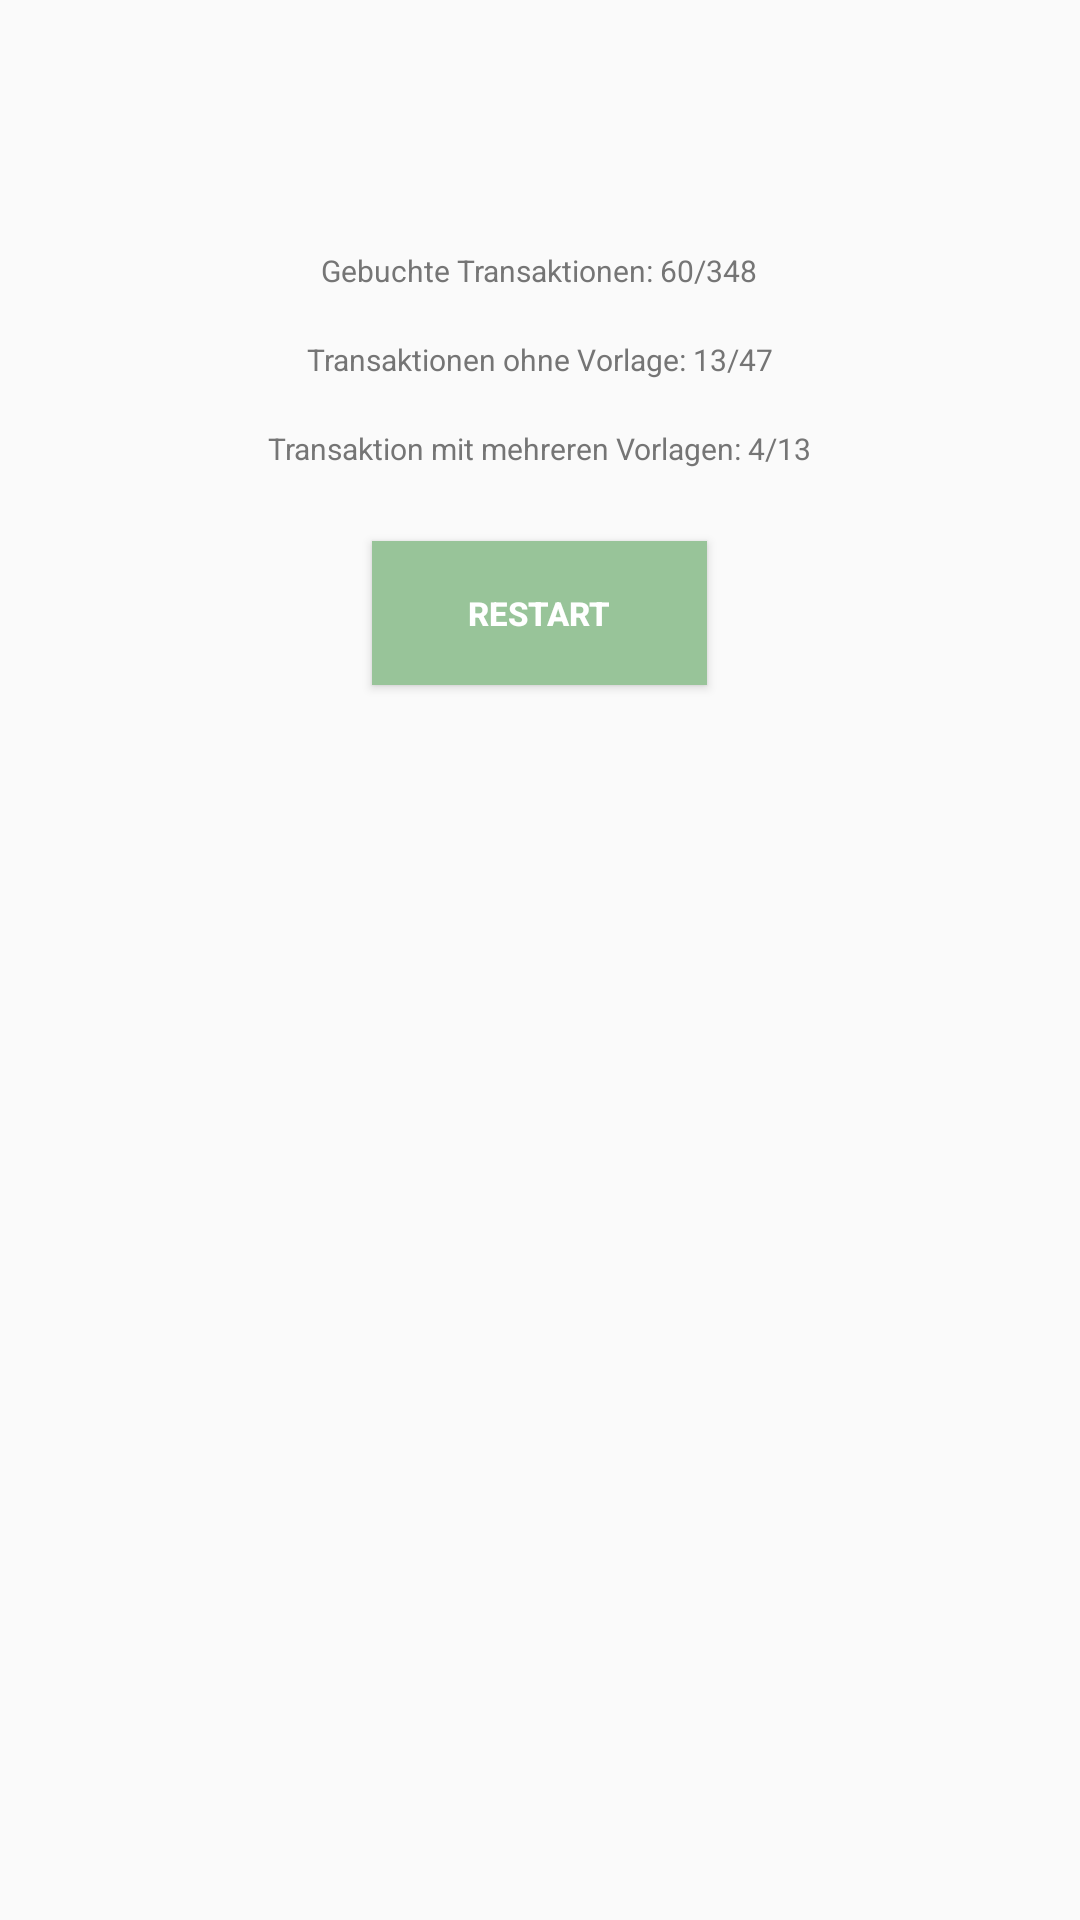

Reconstruct the res/layout file that produces this screen, plus the resources it refers to.
<!-- AndroidManifest.xml: application theme AppTheme -->
<!-- res/layout/activity_process_transactions.xml -->
<?xml version="1.0" encoding="utf-8"?>
<LinearLayout
    xmlns:android="http://schemas.android.com/apk/res/android"
    android:layout_width="match_parent"
    android:layout_height="match_parent"
    android:orientation="vertical">

    <LinearLayout
        android:layout_width="match_parent"
        android:layout_height="1dp"
        android:layout_weight="1"
        android:orientation="vertical"
        android:gravity="center">

        <TextView
            style="@style/textview_standard_center"
            android:id="@+id/tvChargedTransactions"
            android:text="Gebuchte Transaktionen: 60/348"/>

        <TextView
            style="@style/textview_standard_center"
            android:id="@+id/tvTransactionsNoModel"
            android:text="Transaktionen ohne Vorlage: 13/47"/>

        <TextView
            style="@style/textview_standard_center"
            android:id="@+id/tvTransactionsMultipleModel"
            android:text="Transaktion mit mehreren Vorlagen: 4/13"/>

        <Button
            style="@style/button_standard"
            android:id="@+id/bRestart"
            android:text="@string/restart"/>

    </LinearLayout>

    <android.support.v4.view.ViewPager
        android:id="@+id/viewPager"
        android:layout_width="match_parent"
        android:layout_height="1dp"
        android:layout_weight="1"></android.support.v4.view.ViewPager>



</LinearLayout>
<!-- resources referenced by this layout -->
<resources>
  <string name="restart">Restart</string>
  <style name="button_standard">
          <item name="android:layout_height">wrap_content</item>
          <item name="android:layout_width">wrap_content</item>
          <item name="android:paddingLeft">32dp</item>
          <item name="android:paddingRight">32dp</item>
          <item name="android:layout_margin">16dp</item>
          <item name="android:textColor">@color/colorWhite</item>
          <item name="android:textSize">@dimen/text_size_standard</item>
          <item name="android:textStyle">bold</item>
          <item name="android:background">@color/colorPrimaryLight</item>
      </style>
  <style name="textview_standard_center" parent="textview_standard">
          <item name="android:layout_margin">8dp</item>
          <item name="android:textSize">10sp</item>
  
      </style>
  <style name="AppTheme" parent="Theme.AppCompat.Light.DarkActionBar">
          
          <item name="colorPrimary">@color/colorPrimary</item>
          <item name="colorPrimaryDark">@color/colorPrimaryDark</item>
          <item name="colorAccent">@color/colorAccent</item>
      </style>
  <color name="colorWhite">#ffffff</color>
  <dimen name="text_size_standard">11sp</dimen>
  <color name="colorPrimaryLight">#98c499</color>
  <style name="textview_standard">
          <item name="android:layout_height">wrap_content</item>
          <item name="android:layout_width">wrap_content</item>
          <item name="android:textColor">@color/colorSecondaryText</item>
          <item name="android:textSize">@dimen/text_size_standard</item>
      </style>
  <color name="colorPrimary">#4CAF50</color>
  <color name="colorPrimaryDark">#388E3C</color>
  <color name="colorAccent">#FFC107</color>
  <color name="colorSecondaryText">#757575</color>
</resources>
